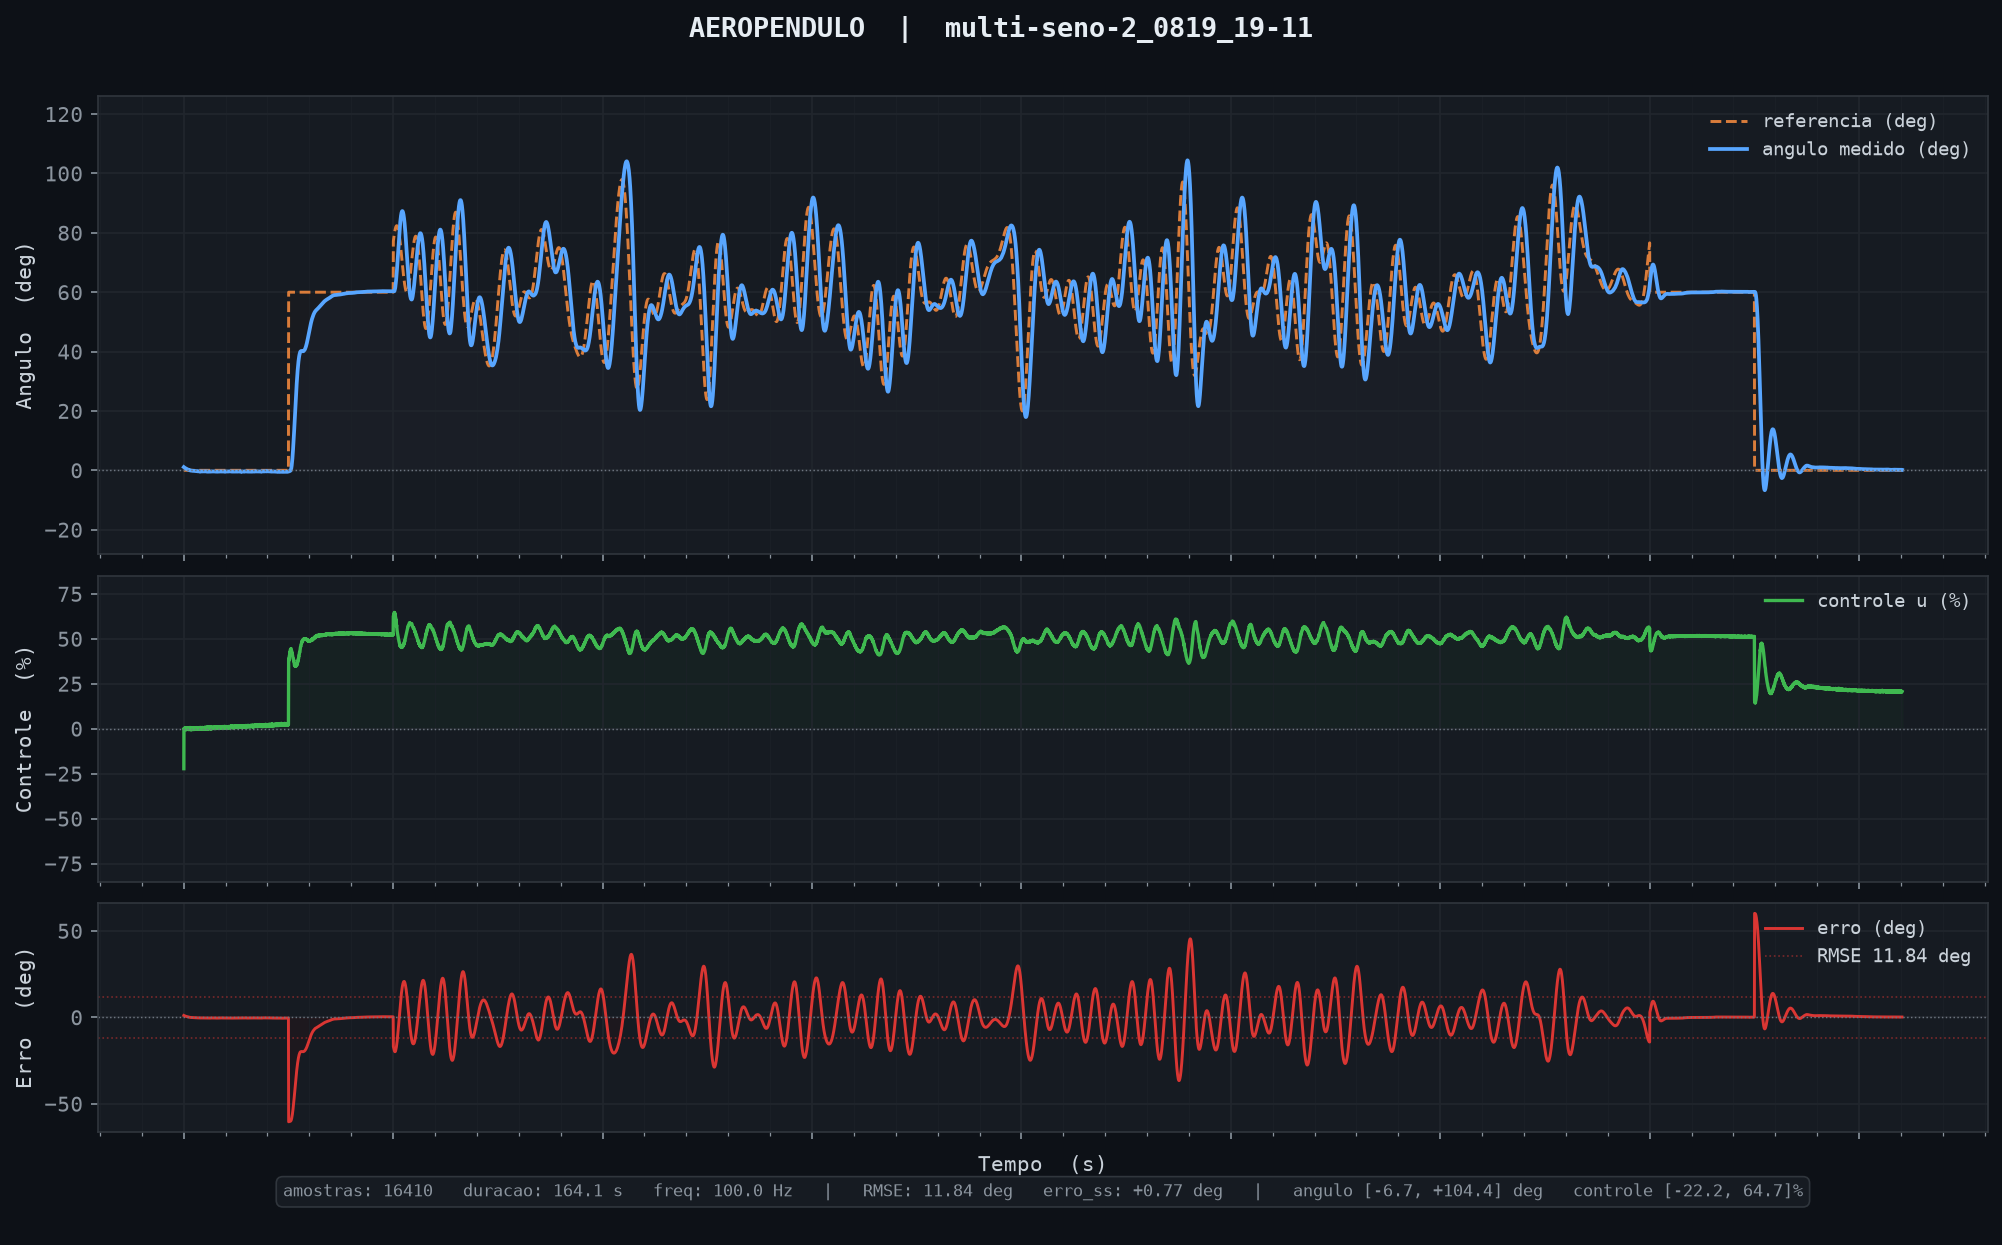

The table this chart was drawn from, first rows:
tempo_ms, angulo_deg, u_pct, referencia
10, 1.08, -22.23, 0.00
20, 1.05, 0.01, 0.00
30, 1.02, -0.05, 0.00
40, 1.00, -0.14, 0.00
50, 0.96, 0.26, 0.00
60, 0.93, -0.05, 0.00
70, 0.91, -0.21, 0.00
80, 0.89, -0.19, 0.00
90, 0.86, 0.00, 0.00
100, 0.82, 0.35, 0.00
110, 0.81, -0.25, 0.00
120, 0.79, -0.27, 0.00
130, 0.77, -0.07, 0.00
140, 0.73, 0.24, 0.00
150, 0.71, -0.12, 0.00
160, 0.70, -0.24, 0.00
170, 0.66, 0.29, 0.00
180, 0.63, 0.17, 0.00
190, 0.62, -0.29, 0.00
200, 0.63, -0.56, 0.00
210, 0.60, -0.02, 0.00
220, 0.57, 0.18, 0.00
230, 0.57, -0.40, 0.00
240, 0.55, -0.08, 0.00
250, 0.51, 0.33, 0.00
260, 0.48, 0.23, 0.00
270, 0.49, -0.52, 0.00
280, 0.48, -0.26, 0.00
290, 0.45, 0.19, 0.00
300, 0.43, 0.03, 0.00
310, 0.43, -0.30, 0.00
320, 0.41, -0.01, 0.00
330, 0.38, 0.23, 0.00
340, 0.36, 0.07, 0.00
350, 0.34, -0.08, 0.00
360, 0.34, -0.26, 0.00
370, 0.31, 0.15, 0.00
380, 0.28, 0.32, 0.00
390, 0.26, 0.08, 0.00
400, 0.26, -0.34, 0.00
410, 0.25, -0.05, 0.00
420, 0.22, 0.20, 0.00
430, 0.22, -0.14, 0.00
440, 0.21, -0.16, 0.00
450, 0.19, 0.16, 0.00
460, 0.16, 0.35, 0.00
470, 0.16, -0.31, 0.00
480, 0.17, -0.52, 0.00
490, 0.15, 0.14, 0.00
500, 0.11, 0.49, 0.00
510, 0.10, 0.04, 0.00
520, 0.11, -0.39, 0.00
530, 0.08, 0.23, 0.00
540, 0.06, 0.26, 0.00
550, 0.05, -0.08, 0.00
560, 0.05, -0.11, 0.00
570, 0.03, 0.15, 0.00
580, -0.01, 0.61, 0.00
590, -0.01, -0.18, 0.00
600, -0.05, 0.71, 0.00
... 16,350 more rows
